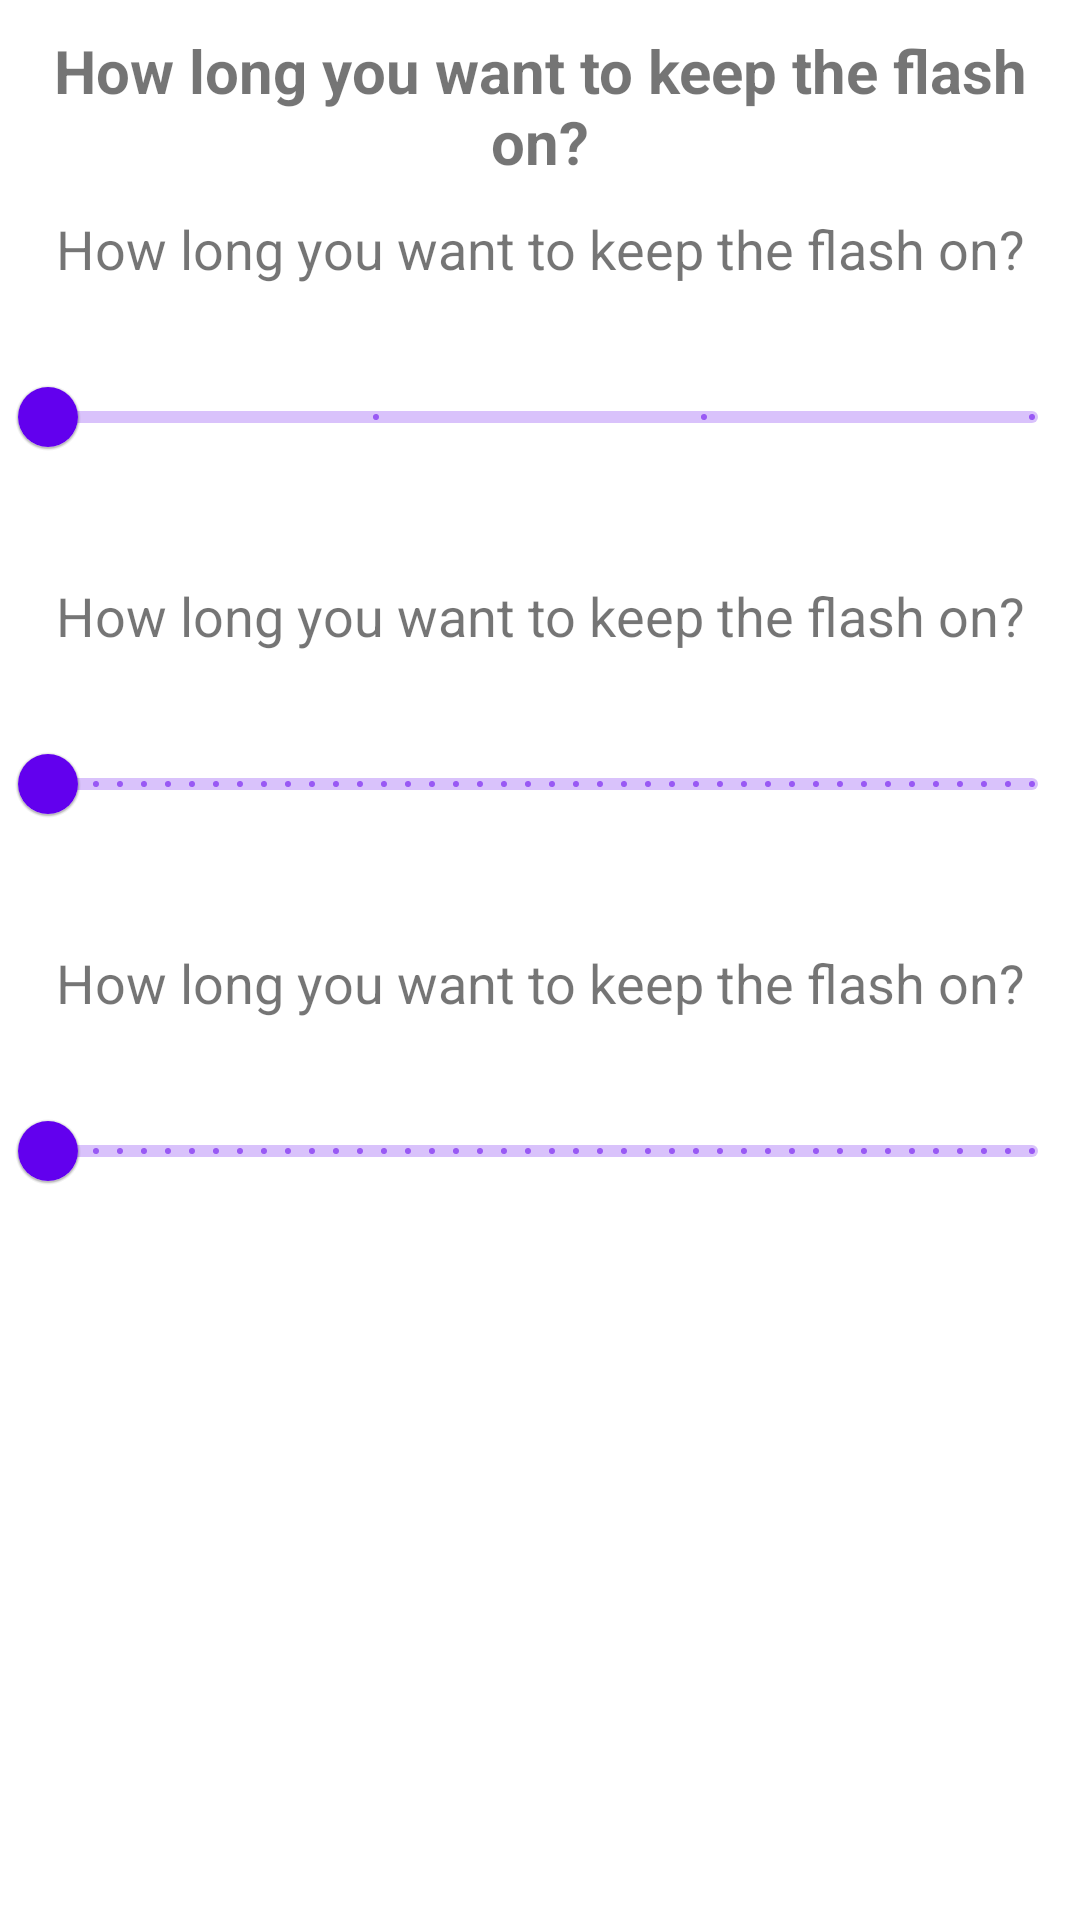

Produce the Android XML layout that renders to this screen, including the resource entries it uses.
<!-- AndroidManifest.xml: application theme Theme.PLFTK -->
<!-- res/layout/timer_dialog.xml -->
<?xml version="1.0" encoding="utf-8"?>
<RelativeLayout xmlns:android="http://schemas.android.com/apk/res/android"
    xmlns:tools="http://schemas.android.com/tools"
    android:layout_width="match_parent"
    android:layout_height="wrap_content"
    android:layout_margin="15dp"
    >
    <TextView
        android:layout_marginTop="10dp"
        android:id="@+id/tv_number"
        android:layout_width="match_parent"
        android:layout_height="wrap_content"
        android:layout_centerHorizontal="true"
        android:text="How long you want to keep the flash on?"
        android:textAlignment="center"
        android:textSize="20sp"
        android:textStyle="bold"
        tools:ignore="HardcodedText" />

    <TextView
        android:layout_marginTop="10dp"
        android:id="@+id/tv_hr"
        android:layout_below="@id/tv_number"
        android:layout_width="match_parent"
        android:layout_height="wrap_content"
        android:layout_centerHorizontal="true"
        android:text="How long you want to keep the flash on?"
        android:textAlignment="center"
        android:textSize="18sp"
        tools:ignore="HardcodedText" />
    <com.google.android.material.slider.Slider
        android:layout_below="@id/tv_hr"
        android:id="@+id/hour"
        android:layout_width="match_parent"
        android:layout_height="wrap_content"
        android:layout_marginTop="20dp"
        android:valueFrom="0"
        android:valueTo="3"
        android:stepSize="1"
        android:value="0"
        android:layout_marginBottom="20dp"
        />

    <TextView
        android:layout_marginTop="10dp"
        android:id="@+id/tv_min"
        android:layout_below="@id/hour"
        android:layout_width="match_parent"
        android:layout_height="wrap_content"
        android:layout_centerHorizontal="true"
        android:text="How long you want to keep the flash on?"
        android:textAlignment="center"
        android:textSize="18sp"
        tools:ignore="HardcodedText" />
    <com.google.android.material.slider.Slider
        android:layout_below="@id/tv_min"
        android:id="@+id/min"
        android:layout_width="match_parent"
        android:layout_height="wrap_content"
        android:layout_marginTop="20dp"
        android:valueFrom="0"
        android:valueTo="60"
        android:stepSize="1"
        android:value="0"
        android:layout_marginBottom="20dp"
        />

    <TextView
        android:layout_marginTop="10dp"
        android:id="@+id/tv_sec"
        android:layout_below="@id/min"
        android:layout_width="match_parent"
        android:layout_height="wrap_content"
        android:layout_centerHorizontal="true"
        android:text="How long you want to keep the flash on?"
        android:textAlignment="center"
        android:textSize="18sp"
        tools:ignore="HardcodedText" />
    <com.google.android.material.slider.Slider
        android:layout_below="@id/tv_sec"
        android:id="@+id/sec"
        android:layout_width="match_parent"
        android:layout_height="wrap_content"
        android:layout_marginTop="20dp"
        android:valueFrom="0"
        android:valueTo="60"
        android:stepSize="1"
        android:value="0"
        android:layout_marginBottom="20dp"
        />

</RelativeLayout>
<!-- resources referenced by this layout -->
<resources>
  <style name="Theme.PLFTK" parent="Theme.MaterialComponents.DayNight.DarkActionBar">
          
          <item name="colorPrimary">@color/purple_500</item>
          <item name="colorPrimaryVariant">@color/purple_700</item>
          <item name="colorOnPrimary">@color/white</item>
          
          <item name="colorSecondary">@color/teal_200</item>
          <item name="colorSecondaryVariant">@color/teal_700</item>
          <item name="colorOnSecondary">@color/black</item>
          
          <item name="android:statusBarColor" tools:targetApi="l">?attr/colorPrimaryVariant</item>
          
      </style>
  <!-- not gathered from this repository: default colours our renderer supplied (Android Studio template values) -->
  <color name="purple_500">#FF6200EE</color>
  <color name="purple_700">#FF3700B3</color>
  <color name="teal_200">#FF03DAC5</color>
  <color name="teal_700">#FF018786</color>
  <color name="black">#FF000000</color>
  <color name="white">#FFFFFFFF</color>
</resources>
